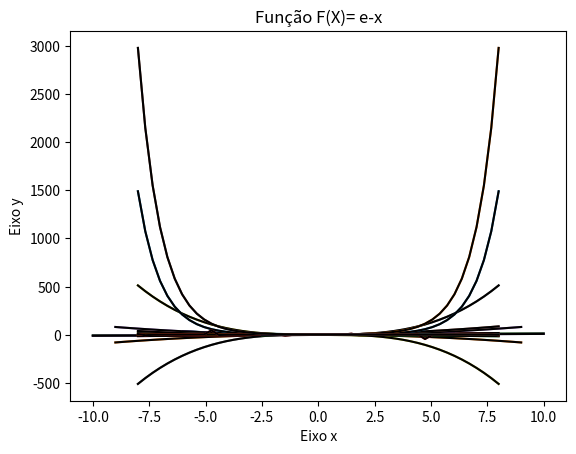

The matplotlib source for this figure:
#!/usr/bin/env python
# coding: utf-8

# # AC 2 Matematica

# Nome: Rafael Henrique Gallo
# RA: *******

# # Exercício - 1

# In[ ]:


import numpy as np

get_ipython().run_line_magic('matplotlib', 'inline')
import matplotlib.pyplot as plt


# A) F(X) y = x

# In[ ]:


def f(x): return x
x = np.linspace(-6,6)

plt.plot(x, f(x))
plt.plot(x, f(x), color="black")

plt.title("Função F(X)= x")
plt.xlabel("Eixo x")
plt.ylabel("Eixo y")
plt.grid()
plt.show()


# B) y = -x

# In[ ]:


def f(x): return -x
x = np.linspace(-6,6)

plt.plot(x, f(x))
plt.plot(x, f(x), color="black")

plt.title("Função F(X)= -x")
plt.xlabel("Eixo x")
plt.ylabel("Eixo y")
plt.grid()
plt.show()


# C) y = x+2

# In[ ]:


def f(x): return x+2
x = np.linspace(-10,10)

plt.plot(x, f(x))
plt.plot(x, f(x), color="black")

plt.title("Função F(X)= x + 2")
plt.xlabel("Eixo x")
plt.ylabel("Eixo y")
plt.grid()
plt.show()


# D) y = -x+2

# In[ ]:


def f(x): return -x+2
x = np.linspace(-5, 5)

plt.plot(x, f(x))
plt.plot(x, f(x), color="black")

plt.title("Função F(X)= - x + 2")
plt.xlabel("Eixo x")
plt.ylabel("Eixo y")
plt.grid()
plt.show()


# E) y = x - 2

# In[ ]:


def f(x): return x-2
x = np.linspace(-10, 10)

plt.plot(x, f(x))
plt.plot(x, f(x), color="black")

plt.title("Função F(X)= x - 2")
plt.xlabel("Eixo x")
plt.ylabel("Eixo y")
plt.grid()
plt.show()


# F) y = 2x

# In[ ]:


def f(x): return 2*x
x = np.linspace(-6,6)

plt.plot(x, f(x))
plt.plot(x, f(x), color="black")

plt.title("Função F(X)= x2x")
plt.xlabel("Eixo x")
plt.ylabel("Eixo y")
plt.grid()
plt.show()


# G) y = -2x

# In[ ]:


def f(x): return -2*x
x = np.linspace(-6,6)

plt.plot(x, f(x))
plt.plot(x, f(x), color="black")

plt.title("Função F(X)= -2x")
plt.xlabel("Eixo x")
plt.ylabel("Eixo y")
plt.grid()
plt.show()


# H) y = 2x+2

# In[ ]:


def f(x): return 2*x+2
x = np.linspace(-6,6)

plt.plot(x, f(x))
plt.plot(x, f(x), color="black")

plt.title("Função F(X)= 2x + 2")
plt.xlabel("Eixo x")
plt.ylabel("Eixo y")

plt.grid()
plt.show()


# i) y = -2x - 2

# In[ ]:


def f(x): return -2*x - 2
x = np.linspace(-5,5)

plt.plot(x, f(x))
plt.plot(x, f(x), color="black")

plt.title("Função F(X)= -2x - 2")
plt.xlabel("Eixo x")
plt.ylabel("Eixo y")

plt.grid()
plt.show()


# J) y = -3x + 2

# In[ ]:


def f(x): return -3*x + 2
x = np.linspace(-5,5)

plt.plot(x, f(x))
plt.plot(x, f(x), color="black")

plt.title("Função F(X)= -3x + 2")
plt.xlabel("Eixo x")
plt.ylabel("Eixo y")

plt.grid()
plt.show()


# k) y = x2

# In[ ]:


def f(x): return x**2
x = np.linspace(-6,6)

plt.plot(x, f(x))
plt.plot(x, f(x), color="black")

plt.title("Função F(X)= x2")
plt.xlabel("Eixo x")
plt.ylabel("Eixo y")
plt.grid()
plt.show()


# l) y= -x2

# In[ ]:


def f(x): return -x**2
x = np.linspace(-9,9)

plt.plot(x, f(x))
plt.plot(x, f(x), color="black")

plt.title("Função F(X)= -x2")
plt.xlabel("Eixo x")
plt.ylabel("Eixo y")
plt.grid()
plt.show()


# m) y = -x2

# In[ ]:


def f(x): return -x*2
x = np.linspace(-8, 8)

plt.plot(x, f(x))
plt.plot(x, f(x), color="black")

plt.title("Função F(X)= -x2")
plt.xlabel("Eixo x")
plt.ylabel("Eixo y")
plt.grid()
plt.show()


# n) y = x2 + 1

# In[ ]:


def f(x): return x*2 + 1
x = np.linspace(-8,8)

plt.plot(x, f(x))
plt.plot(x, f(x), color="black")

plt.title("Função F(X)= x*2 + 1")
plt.xlabel("Eixo x")
plt.ylabel("Eixo y")
plt.grid()
plt.show()


# o) x2 - 1

# In[ ]:


def f(x): return x**2-1
x = np.linspace(-9, 9)

plt.plot(x, f(x))
plt.plot(x, f(x), color="black")

plt.title("Função F(X)= x*2 - 1")
plt.xlabel("Eixo x")
plt.ylabel("Eixo y")
plt.grid()
plt.show()


# p) y = x2 + 3x - 2

# In[ ]:


def f(x): return x**2 + 3*x - 2
x = np.linspace(-8,8)

plt.plot(x, f(x))
plt.plot(x, f(x), color="black")

plt.title("Função F(X)= x2 + 3x - 2")
plt.xlabel("Eixo x")
plt.ylabel("Eixo y")
plt.grid()
plt.show()


# q) y = -x2 - 3x - 2

# In[ ]:


def f(x): return -x**2 - 3* - 2
x = np.linspace(-2.5,2.5)

plt.plot(x, f(x))
plt.plot(x, f(x), color="black")

plt.title("Função F(X)= -x2 - 3x - 2")
plt.xlabel("Eixo x")
plt.ylabel("Eixo y")
plt.grid()
plt.show()


# r) y = x3

# In[ ]:


def f(x): return x**3
x = np.linspace(-8,8)

plt.plot(x, f(x))
plt.plot(x, f(x), color="black")

plt.title("Função F(X)= x3")
plt.xlabel("Eixo x")
plt.ylabel("Eixo y")
plt.grid()
plt.show()


# s) y = -x3

# In[ ]:


def f(x): return -x**3
x = np.linspace(-8,8)

plt.plot(x, f(x))
plt.plot(x, f(x), color="black")

plt.title("Função F(X)= -x3")
plt.xlabel("Eixo x")
plt.ylabel("Eixo y")
plt.grid()
plt.show()


# t) y = ln(x)

# In[ ]:


def f(x): return np.log(x)
x = np.linspace(-8, 8)

plt.plot(x, f(x))
plt.plot(x, f(x), color="black")

plt.title("F(x) ln x")
plt.xlabel("Eixo x")
plt.ylabel("Eixo y")
plt.grid()
plt.show()


# u) y = cosec(x)

# In[ ]:


def f(x): return np.cosh(x)
x = np.linspace(-8,8)

plt.plot(x, f(x))
plt.plot(x, f(x), color="black")

plt.title("Função F(X)= cosec(x)")
plt.xlabel("Eixo x")
plt.ylabel("Eixo y")
plt.grid()
plt.show()


# v) y = ex

# In[ ]:


def f(x): return np.e**x
x = np.linspace(-8,8)

plt.plot(x, f(x))
plt.plot(x, f(x), color="black")

plt.title("Função F(X)= ex")
plt.xlabel("Eixo x")
plt.ylabel("Eixo y")
plt.grid()
plt.show()


# w) y = sec(x)

# In[ ]:


def f(x): return np.sinh(x)
x = np.linspace(-2.5,2.5)

plt.plot(x, f(x))
plt.plot(x, f(x), color="black")

plt.title("Função F(X)= sec(x)")
plt.xlabel("Eixo x")
plt.ylabel("Eixo y")
plt.grid()
plt.show()


# x) y = tg(x)

# In[ ]:


def f(x): return np.tan(x)
x = np.linspace(-8, 8)

plt.plot(x, f(x))
plt.plot(x, f(x), color="black")

plt.title("Função F(X)= tg(x)")
plt.xlabel("Eixo x")
plt.ylabel("Eixo y")
plt.grid()
plt.show()


# y) y = cotg (x)

# In[ ]:


def f(x): return np.tanh(x)
x = np.linspace(-2.5,2.5)

plt.plot(x, f(x))
plt.plot(x, f(x), color="black")

plt.title("Função F(X)= cotg(x)")
plt.xlabel("Eixo x")
plt.ylabel("Eixo y")
plt.grid()
plt.show()


# z) y = e-x

# In[ ]:


def f(x): return np.e**-x
x = np.linspace(-8, 8)

plt.plot(x, f(x))
plt.plot(x, f(x), color="black")

plt.title("Função F(X)= e-x")
plt.xlabel("Eixo x")
plt.ylabel("Eixo y")
plt.grid()
plt.show()


# In[ ]:




